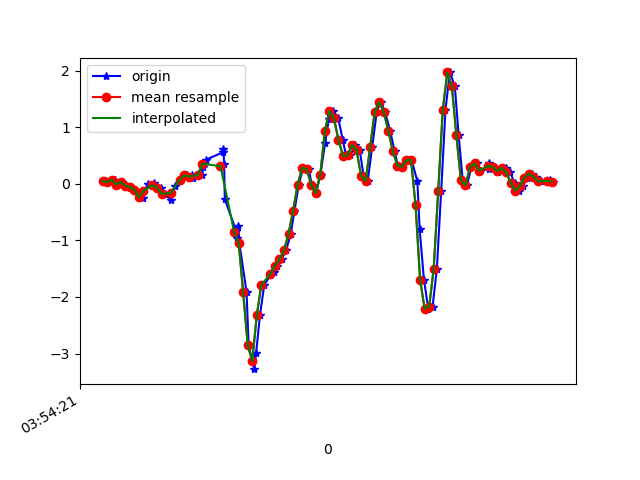

The file beside this chart, header and first rows:
1618545261469, 1240937645087701, 0.04833909, -0.26687023, 0.0013187301
1618545261498, 1240937664100117, 0.0349, -0.01153, -0.06465
1618545261515, 1240937683137333, 0.07033, -0.2351, -0.01701
1618545261525, 1240937702174549, -0.01153, -0.1093, -0.07443
1618545261545, 1240937721186965, 0.03246, -0.01397, -0.02067
1618545261564, 1240937740031909, -0.03107, -0.1264, -0.05122
1618545261583, 1240937759051029, -0.05917, 0.2133, -0.05732
1618545261602, 1240937778070165, -0.1044, -0.3634, -0.03167
1618545261621, 1240937797089301, -0.2351, 0.1913, -0.05977
1618545261640, 1240937816108437, -0.2485, -0.0323, -0.00479
1618545261659, 1240937835278837, 0.005579, 0.1363, -0.039
1618545261685, 1240937854310101, 0.01047, 0.01046, 0.0282
1618545261697, 1240937873341365, -0.05673, -0.08239, 0.02698
1618545261716, 1240937892372597, -0.06528, 0.1803, 0.01231
1618545261735, 1240937911403861, -0.1765, -0.2925, 0.08317
1618545261763, 1240937930435125, -0.284, 0.03001, -0.009677
1618545261779, 1240937949527829, -0.03718, 0.2634, 0.0282
1618545261804, 1240937968537493, 0.07522, -0.1215, -0.01456
1618545261833, 1240937987571957, 0.1485, 0.4808, -0.07321
1618545261855, 1240938006606389, 0.1595, 0.6629, -0.0952
1618545261859, 1240938025640853, 0.1009, 0.4356, -0.08909
1618545261899, 1240938044696021, 0.1559, 0.6629, -0.1147
1618545261902, 1240938063731413, 0.2902, 0.8449, -0.1746
1618545261915, 1240938082766741, 0.4259, 0.9341, -0.2247
1618545261990, 1240938101777365, 0.5566, 0.9488, -0.2027
1618545261993, 1240938120812693, 0.614, 0.8938, -0.1771
1618545261996, 1240938139854805, 0.3477, 0.7716, -0.105
1618545261999, 1240938158890453, -0.2718, 0.6274, 0.009871
1618545262050, 1240938177926037, -0.8411, 0.5554, 0.1491
1618545262053, 1240938196961685, -0.9486, 0.515, 0.2994
1618545262059, 1240938215972437, -0.7458, 0.4576, 0.4497
1618545262063, 1240938235008085, -1.04, 0.3794, 0.5548
1618545262095, 1240938254042965, -1.915, 0.3269, 0.6586
1618545262104, 1240938273078549, -2.85, 0.2817, 0.8052
1618545262129, 1240938292114197, -3.276, 0.1277, 0.9763
1618545262137, 1240938311149781, -2.991, -0.09094, 1.111
1618545262154, 1240938330185365, -2.325, -0.2082, 1.183
1618545262173, 1240938349230357, -1.787, -0.2913, 1.223
1618545262200, 1240938368241493, -1.618, -0.4611, 1.21
1618545262216, 1240938387277397, -1.562, -0.7055, 1.211
1618545262230, 1240938406437104, -1.446, -0.9352, 1.232
1618545262249, 1240938425472944, -1.329, -1.078, 1.218
1618545262269, 1240938444508528, -1.176, -1.165, 1.157
1618545262290, 1240938463544368, -0.8838, -1.28, 1.04
1618545262306, 1240938482580208, -0.477, -1.403, 0.9042
1618545262325, 1240938501616112, -0.0213, -1.419, 0.7698
1618545262344, 1240938520651952, 0.2854, -1.272, 0.6611
1618545262370, 1240938539687792, 0.2634, -1.06, 0.5425
1618545262382, 1240938558717744, -0.02252, -0.8276, 0.3544
1618545262401, 1240938577728624, -0.1642, -0.6004, 0.1626
1618545262421, 1240938596764272, 0.1656, -0.3854, -0.01945
1618545262441, 1240938615800048, 0.7154, -0.1508, -0.1929
1618545262458, 1240938634835696, 1.148, 0.08621, -0.3664
1618545262477, 1240938653869424, 1.292, 0.2731, -0.5326
1618545262499, 1240938672905200, 1.16, 0.4087, -0.7061
1618545262519, 1240938691940848, 0.7814, 0.5358, -0.9162
1618545262534, 1240938710976496, 0.4943, 0.6018, -1.123
1618545262553, 1240938730012144, 0.504, 0.5725, -1.273
1618545262575, 1240938749040368, 0.691, 0.5835, -1.36
1618545262594, 1240938768051056, 0.5969, 0.669, -1.385
1618545262611, 1240938787086576, 0.1363, 0.6787, -1.387
... 44 more rows
